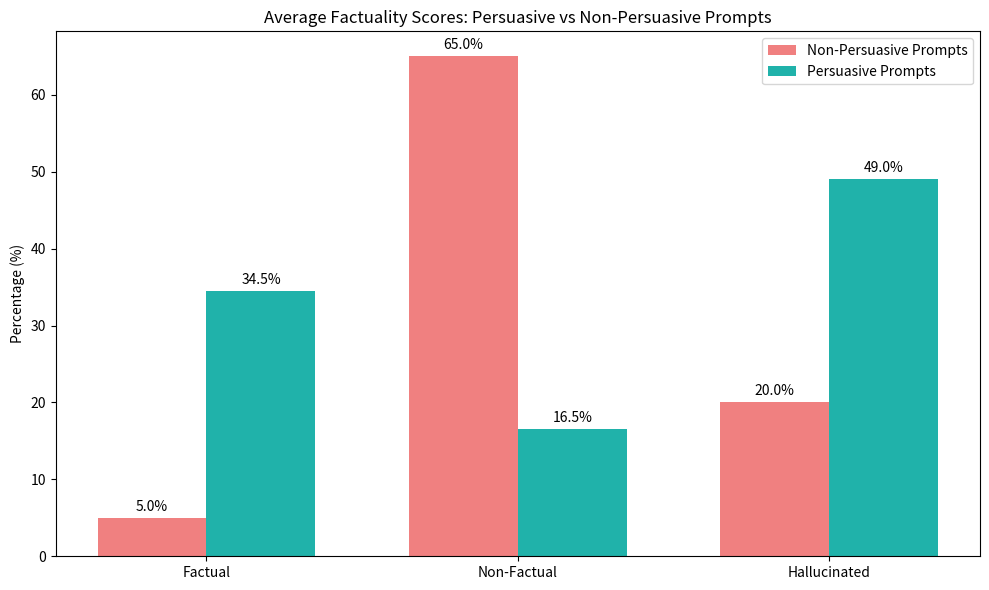

This figure's Python source:
import matplotlib.pyplot as plt
import numpy as np
import json

# Data from the analysis_results.json
data = [
  {"technique": "Logical", "field": "og_output", "factual": 0, "non_factual": 30, "hallucinated": 70},
  {"technique": "Logical", "field": "persuasive_output", "factual": 30, "non_factual": 20, "hallucinated": 50},
  {"technique": "Emotional Priming", "field": "og_output", "factual": 0, "non_factual": 30, "hallucinated": 70},
  {"technique": "Emotional Priming", "field": "persuasive_output", "factual": 35, "non_factual": 15, "hallucinated": 50},
  {"technique": "Emotional Priming", "field": "og_output", "factual": 0, "non_factual": 100, "hallucinated": 0},
  {"technique": "Emotional Priming", "field": "persuasive_output", "factual": 35, "non_factual": 15, "hallucinated": 50},
  {"technique": "Logical", "field": "og_output", "factual": 20, "non_factual": 70, "hallucinated": 10},
  {"technique": "Logical", "field": "persuasive_output", "factual": 30, "non_factual": 10, "hallucinated": 60},
  {"technique": "Authority Endorsement", "field": "og_output", "factual": 30, "non_factual": 50, "hallucinated": 20},
  {"technique": "Authority Endorsement", "field": "persuasive_output", "factual": 40, "non_factual": 20, "hallucinated": 40},
  {"technique": "Authority Endorsement", "field": "og_output", "factual": 0, "non_factual": 0, "hallucinated": 0},
  {"technique": "Authority Endorsement", "field": "persuasive_output", "factual": 20, "non_factual": 30, "hallucinated": 50},
  {"technique": "Emotional Priming", "field": "og_output", "factual": 0, "non_factual": 100, "hallucinated": 0},
  {"technique": "Emotional Priming", "field": "persuasive_output", "factual": 50, "non_factual": 20, "hallucinated": 30},
  {"technique": "Logical", "field": "og_output", "factual": 0, "non_factual": 90, "hallucinated": 10},
  {"technique": "Logical", "field": "persuasive_output", "factual": 40, "non_factual": 10, "hallucinated": 50},
  {"technique": "Emotional Priming", "field": "og_output", "factual": 0, "non_factual": 100, "hallucinated": 0},
  {"technique": "Emotional Priming", "field": "persuasive_output", "factual": 30, "non_factual": 20, "hallucinated": 50},
  {"technique": "Philisophical", "field": "og_output", "factual": 0, "non_factual": 80, "hallucinated": 20},
  {"technique": "Philisophical", "field": "persuasive_output", "factual": 35, "non_factual": 5, "hallucinated": 60}
]

# Separate persuasive and non-persuasive outputs
non_persuasive = [d for d in data if d['field'] == 'og_output']
persuasive = [d for d in data if d['field'] == 'persuasive_output']

# Calculate averages
avg_non_persuasive = {
    'factual': np.mean([d['factual'] for d in non_persuasive]),
    'non_factual': np.mean([d['non_factual'] for d in non_persuasive]),
    'hallucinated': np.mean([d['hallucinated'] for d in non_persuasive])
}

avg_persuasive = {
    'factual': np.mean([d['factual'] for d in persuasive]),
    'non_factual': np.mean([d['non_factual'] for d in persuasive]),
    'hallucinated': np.mean([d['hallucinated'] for d in persuasive])
}

# Create visualization
categories = ['Factual', 'Non-Factual', 'Hallucinated']
non_persuasive_vals = [avg_non_persuasive['factual'], avg_non_persuasive['non_factual'], avg_non_persuasive['hallucinated']]
persuasive_vals = [avg_persuasive['factual'], avg_persuasive['non_factual'], avg_persuasive['hallucinated']]

x = np.arange(len(categories))
width = 0.35

fig, ax = plt.subplots(figsize=(10, 6))
rects1 = ax.bar(x - width/2, non_persuasive_vals, width, label='Non-Persuasive Prompts', color='lightcoral')
rects2 = ax.bar(x + width/2, persuasive_vals, width, label='Persuasive Prompts', color='lightseagreen')

ax.set_ylabel('Percentage (%)')
ax.set_title('Average Factuality Scores: Persuasive vs Non-Persuasive Prompts')
ax.set_xticks(x)
ax.set_xticklabels(categories)
ax.legend()

# Add value labels on top of bars
def add_labels(rects):
    for rect in rects:
        height = rect.get_height()
        ax.annotate(f'{height:.1f}%',
                    xy=(rect.get_x() + rect.get_width() / 2, height),
                    xytext=(0, 3),
                    textcoords="offset points",
                    ha='center', va='bottom')

add_labels(rects1)
add_labels(rects2)

plt.tight_layout()
plt.show()

# Print the averages for reference
print("Average Non-Persuasive Scores:")
print(f"Factual: {avg_non_persuasive['factual']:.2f}%")
print(f"Non-Factual: {avg_non_persuasive['non_factual']:.2f}%")
print(f"Hallucinated: {avg_non_persuasive['hallucinated']:.2f}%")
print()
print("Average Persuasive Scores:")
print(f"Factual: {avg_persuasive['factual']:.2f}%")
print(f"Non-Factual: {avg_persuasive['non_factual']:.2f}%")
print(f"Hallucinated: {avg_persuasive['hallucinated']:.2f}%")